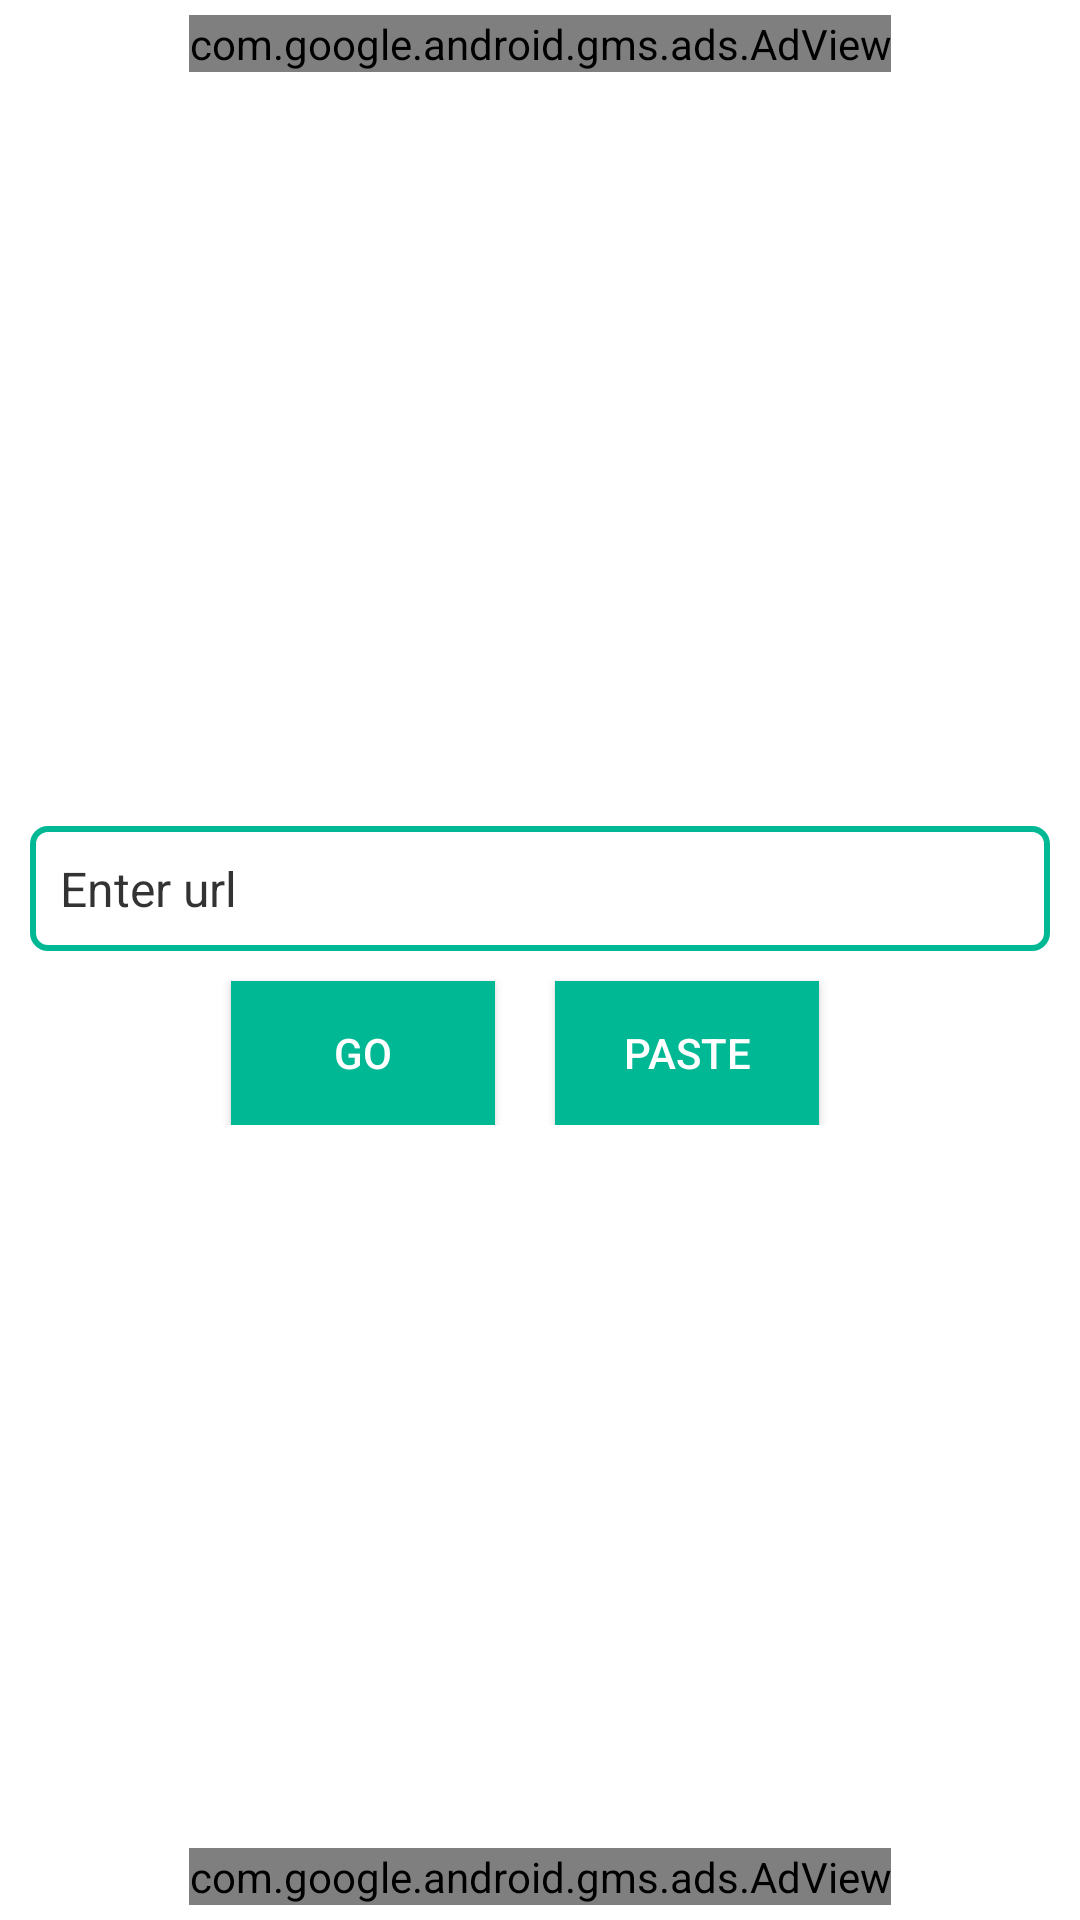

Layout XML and referenced resources for this Android screen:
<!-- AndroidManifest.xml: application theme Theme.IGSaver -->
<!-- res/layout/activity_main.xml -->
<?xml version="1.0" encoding="utf-8"?>
<androidx.constraintlayout.widget.ConstraintLayout xmlns:android="http://schemas.android.com/apk/res/android"
    xmlns:app="http://schemas.android.com/apk/res-auto"
    xmlns:tools="http://schemas.android.com/tools"
    android:layout_width="match_parent"
    android:layout_height="match_parent"
    android:background="@color/white"
    tools:context=".MainActivity">

    <com.google.android.gms.ads.AdView
        android:id="@+id/adViewTop"
        android:layout_width="wrap_content"
        android:layout_height="wrap_content"
        android:layout_alignParentBottom="true"
        android:layout_centerHorizontal="true"
        android:layout_marginTop="5dp"
        app:adSize="BANNER"
        app:adUnitId="@string/ad_id_main_activity_top"
        app:layout_constraintEnd_toEndOf="parent"
        app:layout_constraintHorizontal_bias="0.5"
        app:layout_constraintStart_toStartOf="parent"
        app:layout_constraintTop_toTopOf="parent" />

    <androidx.constraintlayout.widget.ConstraintLayout
        android:layout_width="0dp"
        android:layout_height="wrap_content"
        app:layout_constraintBottom_toTopOf="@+id/adViewBottom"
        app:layout_constraintEnd_toEndOf="parent"
        app:layout_constraintHorizontal_bias="0.5"
        app:layout_constraintStart_toStartOf="parent"
        app:layout_constraintTop_toBottomOf="@+id/adViewTop">

        <EditText
            android:id="@+id/editText"
            android:layout_width="0dp"
            android:layout_height="wrap_content"
            android:layout_margin="10dp"
            android:background="@drawable/border"
            android:ems="10"
            android:hint="@string/enter_url"
            android:inputType="textUri"
            android:padding="10dp"
            android:textColor="@color/text_color"
            android:textColorHint="@color/black_tinted"
            android:textSize="16sp"
            app:layout_constraintEnd_toEndOf="parent"
            app:layout_constraintHorizontal_bias="0.5"
            app:layout_constraintStart_toStartOf="parent"
            app:layout_constraintTop_toTopOf="parent" />

        <LinearLayout
            android:id="@+id/buttons"
            android:layout_width="0dp"
            android:layout_height="wrap_content"
            android:gravity="center_horizontal"
            android:orientation="horizontal"
            app:layout_constraintEnd_toEndOf="@+id/editText"
            app:layout_constraintHorizontal_bias="0.5"
            app:layout_constraintStart_toStartOf="@+id/editText"
            app:layout_constraintTop_toBottomOf="@+id/editText">

            <Button
                android:id="@+id/goButton"
                android:layout_width="wrap_content"
                android:layout_height="wrap_content"
                android:layout_marginTop="10dp"
                android:layout_marginEnd="10dp"
                android:background="@color/primary_color"
                android:text="@string/go"
                android:textColor="@color/white" />

            <Button
                android:id="@+id/pasteButton"
                android:layout_width="wrap_content"
                android:layout_height="wrap_content"
                android:layout_marginStart="10dp"
                android:layout_marginTop="10dp"
                android:layout_marginEnd="10dp"
                android:background="@color/primary_color"
                android:text="@string/paste"
                android:textColor="@color/white" />

        </LinearLayout>

        <ProgressBar
            android:id="@+id/progressBar"
            style="?android:attr/progressBarStyle"
            android:layout_width="50dp"
            android:layout_height="50dp"
            android:indeterminate="true"
            android:indeterminateTint="@color/text_color"
            android:visibility="gone"
            android:layout_margin="20dp"
            app:layout_constraintBottom_toBottomOf="parent"
            app:layout_constraintEnd_toEndOf="parent"
            app:layout_constraintHorizontal_bias="0.5"
            app:layout_constraintStart_toStartOf="parent"
            app:layout_constraintTop_toBottomOf="@+id/buttons" />

    </androidx.constraintlayout.widget.ConstraintLayout>

    <com.google.android.gms.ads.AdView
        android:id="@+id/adViewBottom"
        android:layout_width="wrap_content"
        android:layout_height="wrap_content"
        android:layout_alignParentBottom="true"
        android:layout_centerHorizontal="true"
        android:layout_marginBottom="5dp"
        app:adSize="BANNER"
        app:adUnitId="@string/ad_id_main_activity_bottom"
        app:layout_constraintEnd_toEndOf="parent"
        app:layout_constraintHorizontal_bias="0.5"
        app:layout_constraintStart_toStartOf="parent"
        app:layout_constraintBottom_toBottomOf="parent" />

</androidx.constraintlayout.widget.ConstraintLayout>
<!-- resources referenced by this layout -->
<resources>
  <color name="black_tinted">#CC000000</color>
  <color name="primary_color">#00b894</color>
  <color name="text_color">#101010</color>
  <color name="white">#FFFFFFFF</color>
  <!-- drawable border (drawable) -->
  <?xml version="1.0" encoding="utf-8"?>
  <shape xmlns:android="http://schemas.android.com/apk/res/android"
      android:shape="rectangle">
      <stroke android:width="2dp"
          android:color="@color/primary_color"/>
      <corners android:radius="5dp"/>
  
  </shape>
  <string name="ad_id_main_activity_bottom">ca-app-pub-4736584183202801/5970879651</string>
  <string name="ad_id_main_activity_top">ca-app-pub-4736584183202801/9906803976</string>
  <string name="enter_url">Enter url</string>
  <string name="go">Go</string>
  <string name="paste">Paste</string>
  <style name="Theme.IGSaver" parent="Theme.AppCompat.DayNight.DarkActionBar">
          
          <item name="colorPrimary">@color/primary_color</item>
          <item name="colorPrimaryVariant">@color/primary_color</item>
          <item name="colorOnPrimary">@color/white</item>
          
          <item name="colorSecondary">@color/primary_color</item>
          <item name="colorSecondaryVariant">@color/primary_color</item>
          <item name="colorOnSecondary">@color/black</item>
          
          <item name="android:statusBarColor" tools:targetApi="l">?attr/colorPrimaryVariant</item>
          
      </style>
  <color name="black">#FF000000</color>
</resources>
